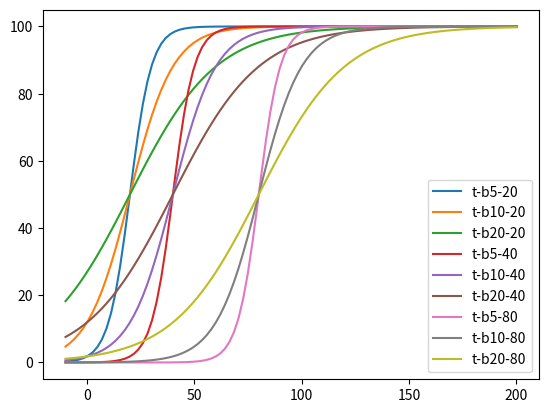

Source code (Python): (Note: this script raises an exception after producing the figure.)
# Implement Control barrier function in sigmoid
import matplotlib
import matplotlib.pyplot as plt
import numpy as np
import pylab as pl
matplotlib.use('ps')

def CBF_Sigmoid(x,b=20,mu=100,t=1):
  B = mu / (1 + np.exp((b-x)/t))
  return B

def CBF_LinearWithDeadZone(x,lim,slope):
  if x<lim : 
    B = 0
  else:
    B = (x-lim) / slope 
  return B

def CBF_AbsLinear(x,lim,slope):
  if x< 0.1 :
    B = (lim-x) / slope  + 0.1
  elif x<lim : 
    B = (lim-x) / slope 
  else:
    B = (x-lim) / slope 
  return B


if __name__=='__main__':
  x = np.linspace(-10.,200.,100) 
  fig = plt.figure()
  for b in [20,40,80]:
    for t in [5,10,20]:
      B = CBF_Sigmoid( x, b, 100, t)
      plt.plot(x,B,label="t-b"+str(t)+'-'+str(b))
#  plt.legend({'t-b:5-20','t-b:10-20','t-b:20-20','t-b:5-40','t-b:10-40','t-b:20-40','t-b:5-80','t-b:10-80','t-b:20-80'})
  plt.legend()
  fig.savefig('../Image/CBF.png')


